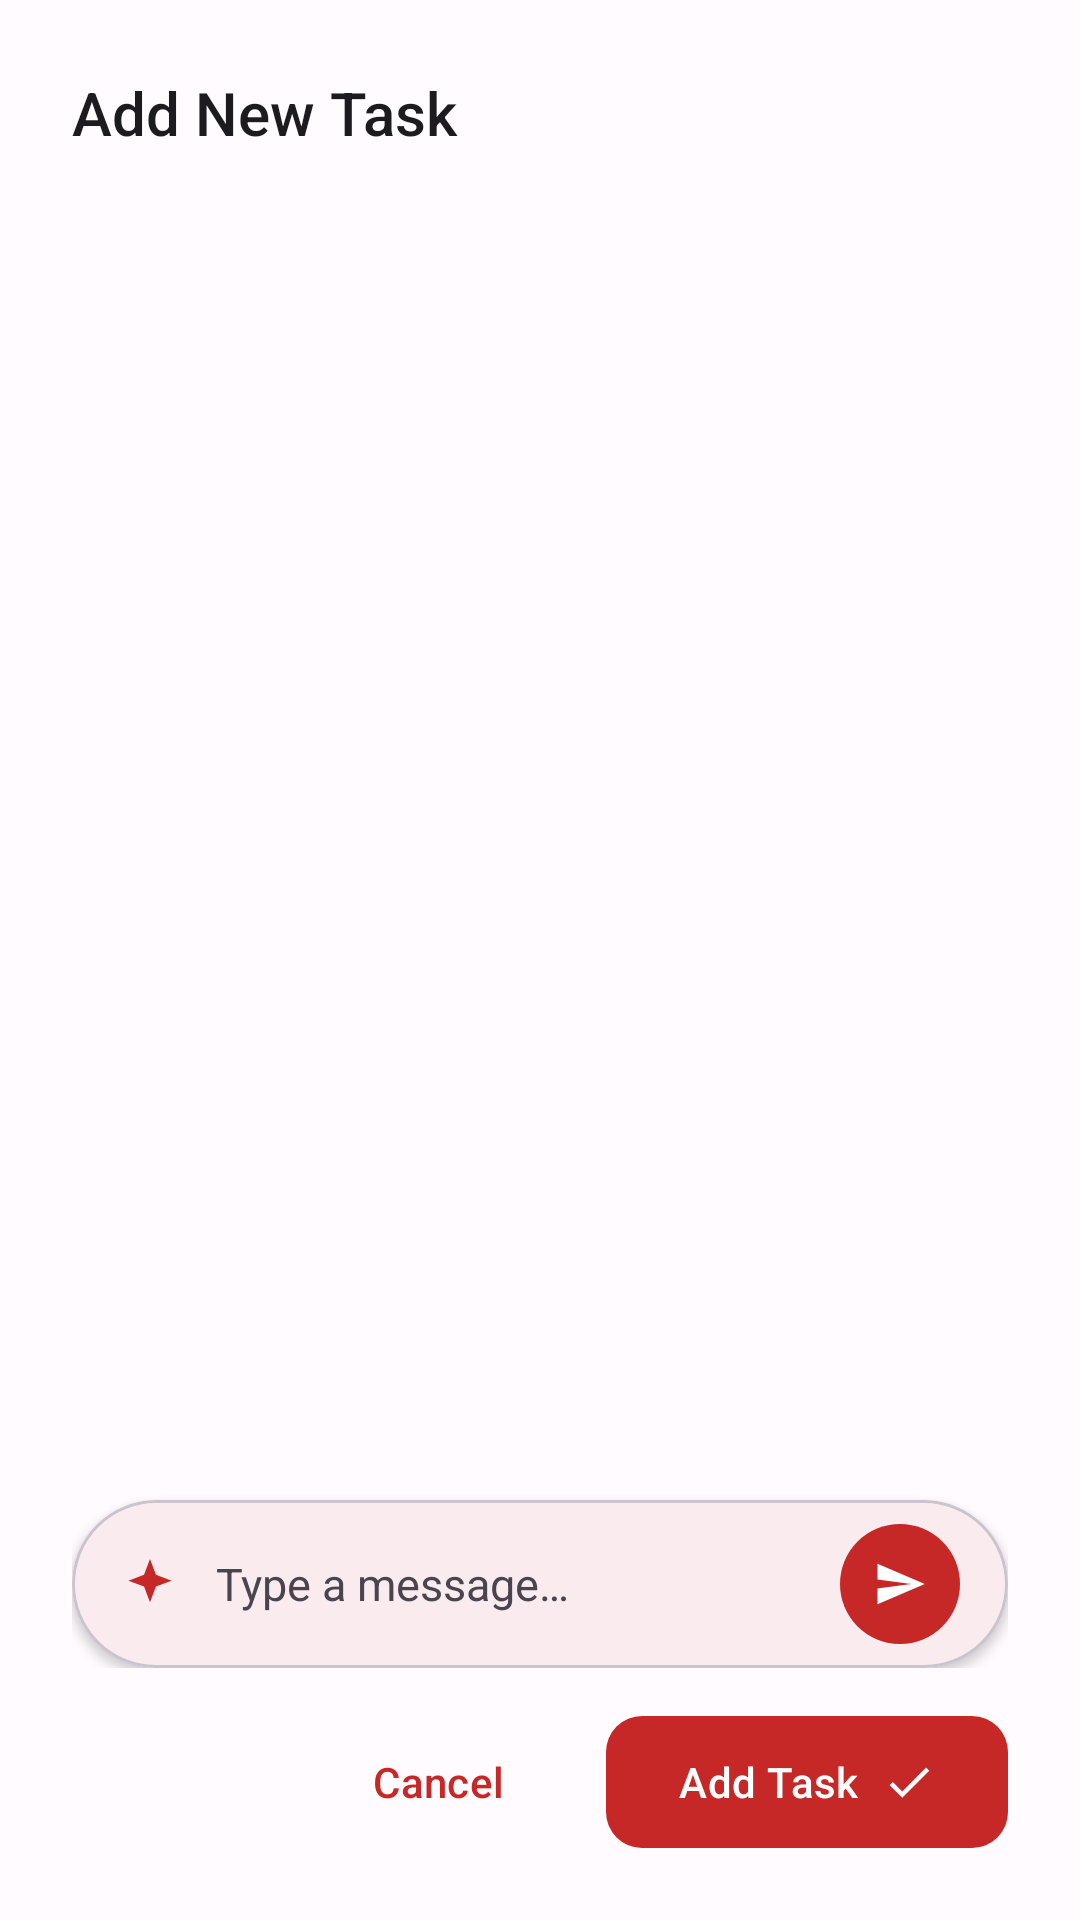

Produce the Android XML layout that renders to this screen, including the resource entries it uses.
<!-- AndroidManifest.xml: application theme Theme.AnotherPomodoroApp -->
<!-- res/layout/dialog_add_task.xml -->
<?xml version="1.0" encoding="utf-8"?>
<LinearLayout xmlns:android="http://schemas.android.com/apk/res/android"
    xmlns:app="http://schemas.android.com/apk/res-auto"
    xmlns:tools="http://schemas.android.com/tools"
    android:layout_width="match_parent"
    android:layout_height="wrap_content"
    android:layout_margin="16dp"
    android:background="?attr/colorSurface"
    android:orientation="vertical"
    android:padding="24dp">

    <TextView
        android:layout_width="match_parent"
        android:layout_height="wrap_content"
        android:text="@string/add_new_task"
        android:textColor="?attr/colorOnSurface"
        android:textSize="20sp"
        android:fontFamily="sans-serif-medium" />

    <com.google.android.material.textfield.TextInputLayout
        android:id="@+id/til_manual_title"
        style="@style/Widget.App.TextInputLayout.Outlined"
        android:layout_width="match_parent"
        android:layout_height="wrap_content"
        android:layout_marginTop="16dp"
        android:hint="@string/task_description"
        android:visibility="gone"
        app:endIconMode="clear_text">

        <com.google.android.material.textfield.TextInputEditText
            android:id="@+id/et_manual_title"
            android:layout_width="match_parent"
            android:layout_height="wrap_content"
            android:inputType="textCapSentences|textMultiLine"
            android:textColor="?attr/colorOnSurface"
            android:minHeight="56dp"
            android:fontFamily="sans-serif" />
    </com.google.android.material.textfield.TextInputLayout>

    <LinearLayout
        android:id="@+id/ll_chat_container"
        android:layout_width="match_parent"
        android:layout_height="wrap_content"
        android:layout_weight="1"
        android:orientation="vertical"
        android:minHeight="200dp"
        android:maxHeight="400dp">

        <androidx.recyclerview.widget.RecyclerView
            android:id="@+id/rv_chat"
            android:layout_width="match_parent"
            android:layout_height="0dp"
            android:layout_weight="1"
            android:clipToPadding="false"
            android:nestedScrollingEnabled="false" />

        <ProgressBar
            android:id="@+id/pb_ai_loading"
            style="@style/Widget.App.ProgressBar.Circular"
            android:layout_width="28dp"
            android:layout_height="28dp"
            android:layout_gravity="center_horizontal"
            android:layout_marginVertical="8dp"
            android:visibility="gone" />

        <TextView
            android:id="@+id/tv_ai_error"
            android:layout_width="match_parent"
            android:layout_height="wrap_content"
            android:layout_marginVertical="8dp"
            android:textColor="@color/md_sys_color_error"
            android:textSize="12sp"
            android:fontFamily="sans-serif"
            android:gravity="center"
            android:visibility="gone"
            tools:text="Error message goes here" />

        <com.google.android.material.card.MaterialCardView
            android:layout_width="match_parent"
            android:layout_height="wrap_content"
            android:layout_marginTop="8dp"
            app:cardCornerRadius="28dp"
            app:cardElevation="2dp"
            app:cardBackgroundColor="?attr/colorSurface"
            app:strokeWidth="1dp"
            app:strokeColor="?attr/colorOutlineVariant">

            <LinearLayout
                android:layout_width="match_parent"
                android:layout_height="56dp"
                android:gravity="center_vertical"
                android:orientation="horizontal"
                android:paddingHorizontal="16dp">

                <ImageView
                    android:layout_width="20dp"
                    android:layout_height="20dp"
                    android:layout_marginEnd="12dp"
                    android:contentDescription="@string/gemini_sparkle"
                    android:src="@drawable/ic_sparkle"
                    android:tint="?attr/colorPrimary" />

                <EditText
                    android:id="@+id/et_chat_input"
                    android:layout_width="0dp"
                    android:layout_height="match_parent"
                    android:layout_weight="1"
                    android:background="@android:color/transparent"
                    android:gravity="center_vertical"
                    android:hint="@string/type_a_message"
                    android:inputType="textCapSentences|textMultiLine"
                    android:textColor="?attr/colorOnSurface"
                    android:textColorHint="?attr/colorOnSurfaceVariant"
                    android:textSize="15sp"
                    android:fontFamily="sans-serif"
                    android:maxLines="3"
                    tools:ignore="Autofill" />

                <com.google.android.material.button.MaterialButton
                    android:id="@+id/btn_send"
                    style="@style/Widget.Material3.Button"
                    android:layout_width="40dp"
                    android:layout_height="40dp"
                    android:layout_marginStart="8dp"
                    android:insetTop="0dp"
                    android:insetBottom="0dp"
                    android:padding="0dp"
                    android:minWidth="0dp"
                    android:minHeight="0dp"
                    android:contentDescription="@string/send"
                    app:icon="@drawable/ic_send"
                    app:iconSize="18dp"
                    app:iconGravity="textStart"
                    app:iconPadding="0dp"
                    app:iconTint="?attr/colorOnPrimary"
                    app:backgroundTint="?attr/colorPrimary"
                    app:cornerRadius="20dp" />

            </LinearLayout>
        </com.google.android.material.card.MaterialCardView>
    </LinearLayout>

    <LinearLayout
        android:id="@+id/ll_duration_container"
        android:layout_width="match_parent"
        android:layout_height="wrap_content"
        android:layout_marginTop="12dp"
        android:orientation="horizontal"
        android:visibility="gone"
        android:animateLayoutChanges="true">

        <com.google.android.material.textfield.TextInputLayout
            style="@style/Widget.App.TextInputLayout.Outlined"
            android:layout_width="0dp"
            android:layout_height="wrap_content"
            android:layout_marginEnd="8dp"
            android:layout_weight="1"
            android:hint="@string/work_min"
            app:endIconMode="clear_text">

            <com.google.android.material.textfield.TextInputEditText
                android:id="@+id/et_work_time"
                android:layout_width="match_parent"
                android:layout_height="wrap_content"
                android:gravity="center"
                android:inputType="number"
                android:text="25"
                android:textColor="?attr/colorOnSurface"
                android:fontFamily="sans-serif-medium" />
        </com.google.android.material.textfield.TextInputLayout>

        <com.google.android.material.textfield.TextInputLayout
            style="@style/Widget.App.TextInputLayout.Outlined"
            android:layout_width="0dp"
            android:layout_height="wrap_content"
            android:layout_marginStart="8dp"
            android:layout_weight="1"
            android:hint="@string/break_min"
            app:endIconMode="clear_text">

            <com.google.android.material.textfield.TextInputEditText
                android:id="@+id/et_break_time"
                android:layout_width="match_parent"
                android:layout_height="wrap_content"
                android:gravity="center"
                android:inputType="number"
                android:text="5"
                android:textColor="?attr/colorOnSurface"
                android:fontFamily="sans-serif-medium" />
        </com.google.android.material.textfield.TextInputLayout>
    </LinearLayout>

    <LinearLayout
        android:layout_width="match_parent"
        android:layout_height="wrap_content"
        android:layout_marginTop="16dp"
        android:gravity="end"
        android:orientation="horizontal">

        <com.google.android.material.button.MaterialButton
            android:id="@+id/btn_cancel"
            style="@style/Widget.App.Button.Text"
            android:layout_width="wrap_content"
            android:layout_height="44dp"
            android:text="@string/cancel"
            android:textAllCaps="false" />

        <com.google.android.material.button.MaterialButton
            android:id="@+id/btn_add_task"
            style="@style/Widget.App.Button.Filled"
            android:layout_width="wrap_content"
            android:layout_height="44dp"
            android:layout_marginStart="12dp"
            android:text="@string/add_task"
            android:textAllCaps="false"
            app:icon="@drawable/ic_check"
            app:iconGravity="textEnd"
            app:iconPadding="8dp" />
    </LinearLayout>

</LinearLayout>
<!-- resources referenced by this layout -->
<resources>
  <color name="md_sys_color_error">#BA1A1A</color>
  <string name="add_new_task">Add New Task</string>
  <string name="add_task">Add Task</string>
  <string name="break_min">Short Break (min)</string>
  <string name="cancel">Cancel</string>
  <string name="gemini_sparkle">Gemini Sparkle</string>
  <string name="send">Send</string>
  <string name="task_description">Task Description</string>
  <string name="type_a_message">Type a message…</string>
  <string name="work_min">Work (min)</string>
  <style name="Theme.AnotherPomodoroApp" parent="Base.Theme.AnotherPomodoroApp" />
  <color name="white">@color/md_sys_color_on_primary</color>
  <color name="pomodoro_red">@color/md_sys_color_primary</color>
  <color name="md_sys_color_primary">#C62828</color>
  <color name="md_sys_color_surface_variant">#E7E0EC</color>
  <style name="TextAppearance.App.BodyMedium" parent="TextAppearance.Material3.BodyMedium">
          <item name="android:textSize">14sp</item>
          <item name="android:fontFamily">sans-serif</item>
          <item name="android:letterSpacing">0.025</item>
      </style>
  <color name="md_sys_color_on_primary">#FFFFFF</color>
  <color name="md_sys_color_primary_container">#FFDAD6</color>
  <color name="md_sys_color_on_primary_container">#410E0B</color>
  <color name="md_sys_color_secondary">#625B71</color>
  <color name="md_sys_color_on_secondary">#FFFFFF</color>
  <color name="md_sys_color_secondary_container">#E8DEF8</color>
  <color name="md_sys_color_on_secondary_container">#1D192B</color>
  <color name="md_sys_color_tertiary">#7D5260</color>
  <color name="md_sys_color_on_tertiary">#FFFFFF</color>
  <color name="md_sys_color_tertiary_container">#FFD8E4</color>
  <color name="md_sys_color_on_tertiary_container">#31111D</color>
  <color name="md_sys_color_surface">#FFFBFE</color>
  <color name="md_sys_color_on_surface">#1C1B1F</color>
  <color name="md_sys_color_on_surface_variant">#49454F</color>
  <color name="md_sys_color_on_error">#FFFFFF</color>
  <color name="md_sys_color_error_container">#FFDAD6</color>
  <color name="md_sys_color_on_error_container">#410E0B</color>
  <color name="md_sys_color_background">#FFFBFE</color>
  <color name="md_sys_color_on_background">#1C1B1F</color>
  <color name="md_sys_color_outline">#79747E</color>
  <color name="md_sys_color_outline_variant">#CAC4D0</color>
  <style name="ShapeAppearance.App.SmallComponent" parent="ShapeAppearance.Material3.SmallComponent">
          <item name="cornerFamily">rounded</item>
          <item name="cornerSize">12dp</item>
      </style>
  <style name="ShapeAppearance.App.MediumComponent" parent="ShapeAppearance.Material3.MediumComponent">
          <item name="cornerFamily">rounded</item>
          <item name="cornerSize">16dp</item>
      </style>
  <style name="ShapeAppearance.App.LargeComponent" parent="ShapeAppearance.Material3.LargeComponent">
          <item name="cornerFamily">rounded</item>
          <item name="cornerSize">24dp</item>
      </style>
  <style name="TextAppearance.App.BodyLarge" parent="TextAppearance.Material3.BodyLarge">
          <item name="android:textSize">16sp</item>
          <item name="android:fontFamily">sans-serif</item>
          <item name="android:letterSpacing">0.015</item>
      </style>
  <style name="TextAppearance.App.BodySmall" parent="TextAppearance.Material3.BodySmall">
          <item name="android:textSize">12sp</item>
          <item name="android:fontFamily">sans-serif</item>
          <item name="android:letterSpacing">0.04</item>
      </style>
  <style name="Widget.App.Chip" parent="Widget.Material3.Chip.Assist">
          <item name="chipCornerRadius">16dp</item>
          <item name="chipMinHeight">32dp</item>
          <item name="android:textAppearance">@style/TextAppearance.App.LabelMedium</item>
      </style>
</resources>
